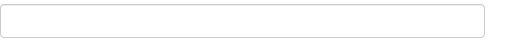
Task: Robotic Enterprise Framework
Workflow: Login

Step 1 [then]: type a value into the text box 'password' in window 'ACME System 1 *'
